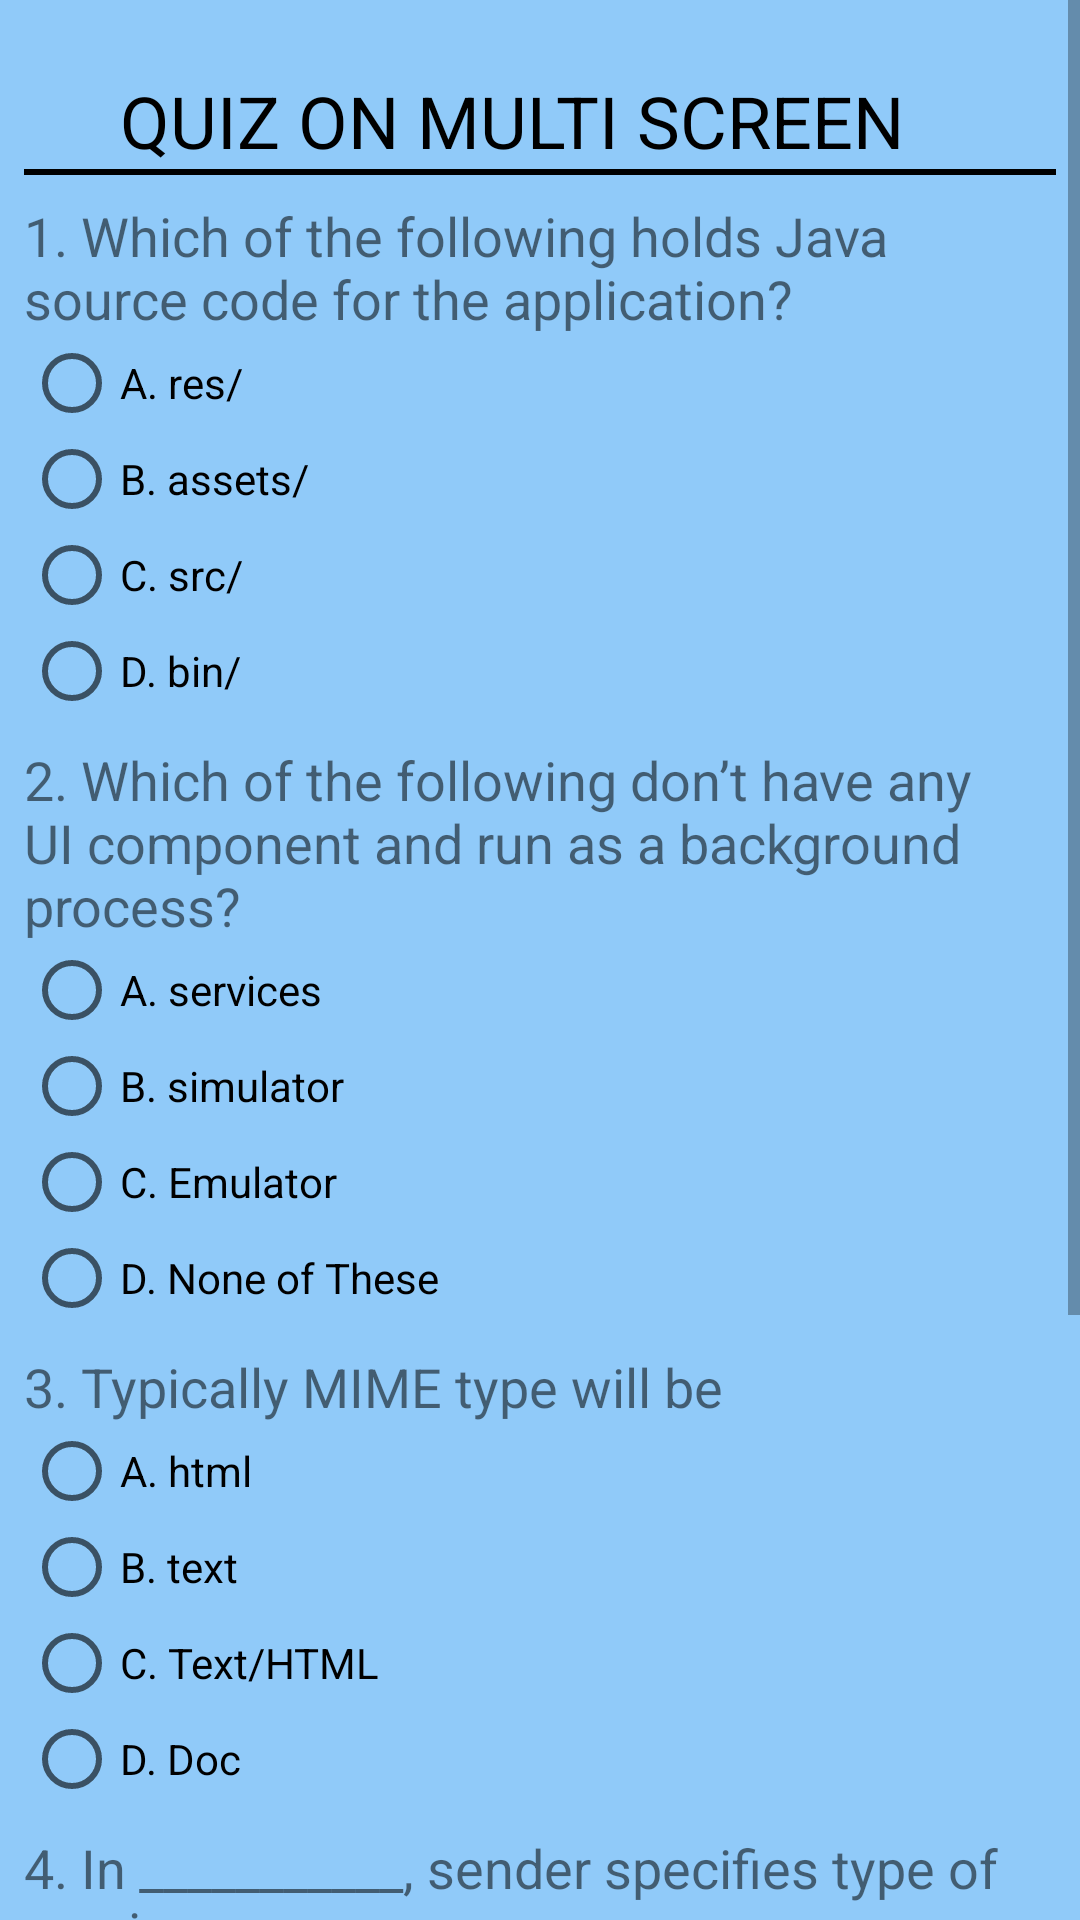

Reconstruct the res/layout file that produces this screen, plus the resources it refers to.
<!-- AndroidManifest.xml: application theme AppTheme -->
<!-- res/layout/activity_multi_screen_app.xml -->
<?xml version="1.0" encoding="utf-8"?>
<ScrollView xmlns:android="http://schemas.android.com/apk/res/android"
    xmlns:app="http://schemas.android.com/apk/res-auto"
    xmlns:tools="http://schemas.android.com/tools"
    android:layout_width="match_parent"
    android:layout_height="match_parent"
    android:background="#90CAF9"
    tools:context=".MultiScreenApp">

    <LinearLayout
        android:id="@+id/multi_screen_quiz_layout"
        android:layout_width="match_parent"
        android:layout_height="match_parent"
        android:orientation="vertical"
        android:paddingBottom="8dp"
        android:paddingLeft="8dp"
        android:paddingRight="8dp"
        android:paddingTop="8dp">

        <TextView
            android:id="@+id/multi_screen_quiz_name"
            android:layout_width="363dp"
            android:layout_height="wrap_content"
            android:paddingLeft="32dp"
            android:paddingRight="32dp"
            android:paddingTop="16dp"
            android:text="@string/multi_screen_app_page"
            android:textColor="@color/colorPrimaryDark"
            android:textSize="24sp" />

        <View
            android:layout_width="match_parent"
            android:layout_height="2dp"
            android:background="@color/colorPrimaryDark" />

        <TextView
            android:id="@+id/multi_screen_question1"
            android:layout_width="wrap_content"
            android:layout_height="wrap_content"
            android:paddingTop="8dp"
            android:text="@string/multi_screen_app_question1"
            android:textSize="18sp" />

        <RadioGroup
            android:layout_width="fill_parent"
            android:layout_height="wrap_content"
            android:orientation="vertical">

            <RadioButton
                android:id="@+id/multi_screen_question1_choice1"
                android:layout_width="wrap_content"
                android:layout_height="wrap_content"
                android:checked="false"
                android:text="@string/multi_screen_app_question1_choice1" />

            <RadioButton
                android:id="@+id/multi_screen_question1_choice2"
                android:layout_width="wrap_content"
                android:layout_height="wrap_content"
                android:checked="false"
                android:text="@string/multi_screen_app_question1_choice2" />

            <RadioButton
                android:id="@+id/multi_screen_question1_choice3"
                android:layout_width="wrap_content"
                android:layout_height="wrap_content"
                android:checked="false"
                android:text="@string/multi_screen_app_question1_choice3" />

            <RadioButton
                android:id="@+id/multi_screen_question1_choice4"
                android:layout_width="wrap_content"
                android:layout_height="wrap_content"
                android:checked="false"
                android:text="@string/multi_screen_app_question1_choice4" />
        </RadioGroup>

        <TextView
            android:id="@+id/multi_screen_question2"
            android:layout_width="wrap_content"
            android:layout_height="wrap_content"
            android:paddingTop="8dp"
            android:text="@string/multi_screen_app_question2"
            android:textSize="18sp" />

        <RadioGroup xmlns:android="http://schemas.android.com/apk/res/android"
            android:layout_width="fill_parent"
            android:layout_height="wrap_content"
            android:orientation="vertical">

            <RadioButton
                android:id="@+id/multi_screen_question2_choice1"
                android:layout_width="wrap_content"
                android:layout_height="wrap_content"
                android:text="@string/multi_screen_app_question2_choice1" />

            <RadioButton
                android:id="@+id/multi_screen_question2_choice2"
                android:layout_width="wrap_content"
                android:layout_height="wrap_content"
                android:text="@string/multi_screen_app_question2_choice2" />

            <RadioButton
                android:id="@+id/multi_screen_question2_choice3"
                android:layout_width="wrap_content"
                android:layout_height="wrap_content"
                android:text="@string/multi_screen_app_question2_choice3" />

            <RadioButton
                android:id="@+id/multi_screen_question2_choice4"
                android:layout_width="wrap_content"
                android:layout_height="wrap_content"
                android:text="@string/multi_screen_app_question2_choice4" />
        </RadioGroup>

        <TextView
            android:id="@+id/multi_screen_question3"
            android:layout_width="wrap_content"
            android:layout_height="wrap_content"
            android:paddingTop="8dp"
            android:text="@string/multi_screen_app_question3"
            android:textSize="18sp" />

        <RadioGroup xmlns:android="http://schemas.android.com/apk/res/android"
            android:layout_width="fill_parent"
            android:layout_height="wrap_content"
            android:orientation="vertical">

            <RadioButton
                android:id="@+id/multi_screen_question3_choice1"
                android:layout_width="wrap_content"
                android:layout_height="wrap_content"
                android:text="@string/multi_screen_app_question3_choice1" />

            <RadioButton
                android:id="@+id/multi_screen_question3_choice2"
                android:layout_width="wrap_content"
                android:layout_height="wrap_content"
                android:text="@string/multi_screen_app_question3_choice2" />

            <RadioButton
                android:id="@+id/multi_screen_question3_choice3"
                android:layout_width="wrap_content"
                android:layout_height="wrap_content"
                android:text="@string/multi_screen_app_question3_choice3" />

            <RadioButton
                android:id="@+id/multi_screen_question3_choice4"
                android:layout_width="wrap_content"
                android:layout_height="wrap_content"
                android:text="@string/multi_screen_app_question3_choice4" />
        </RadioGroup>

        <TextView
            android:id="@+id/multi_screen_question4"
            android:layout_width="wrap_content"
            android:layout_height="wrap_content"
            android:labelFor="@+id/question4_answer"
            android:paddingTop="8dp"
            android:text="@string/multi_screen_app_question4"
            android:textSize="18sp" />

        <EditText
            android:id="@+id/multi_screen_question4_answer"
            android:layout_width="200dp"
            android:layout_height="wrap_content"
            android:inputType="text" />

        <TextView
            android:id="@+id/multi_screen_question5"
            android:layout_width="wrap_content"
            android:layout_height="wrap_content"
            android:paddingTop="8dp"
            android:text="@string/multi_screen_app_question5"
            android:textSize="18sp" />

        <CheckBox
            android:id="@+id/multi_screen_question5_choice1"
            android:layout_width="wrap_content"
            android:layout_height="wrap_content"
            android:text="@string/multi_screen_app_question5_choice1" />

        <CheckBox
            android:id="@+id/multi_screen_question5_choice2"
            android:layout_width="wrap_content"
            android:layout_height="wrap_content"
            android:text="@string/multi_screen_app_question5_choice2" />

        <CheckBox
            android:id="@+id/multi_screen_question5_choice3"
            android:layout_width="wrap_content"
            android:layout_height="wrap_content"
            android:text="@string/multi_screen_app_question5_choice3" />

        <CheckBox
            android:id="@+id/multi_screen_question5_choice4"
            android:layout_width="wrap_content"
            android:layout_height="wrap_content"
            android:text="@string/multi_screen_app_question5_choice4" />

        <Button
            android:id="@+id/multi_screen_submit_answers"
            android:layout_width="wrap_content"
            android:layout_height="wrap_content"
            android:layout_gravity="center"
            android:onClick="submitAnswer"
            android:text="@string/submit_answers" />

    </LinearLayout>

</ScrollView>
<!-- resources referenced by this layout -->
<resources>
  <color name="colorPrimaryDark">#000000</color>
  <string name="multi_screen_app_page">QUIZ ON MULTI SCREEN</string>
  <string name="multi_screen_app_question1">1. Which of the following holds Java source code for the application?</string>
  <string name="multi_screen_app_question1_choice1">A. res/</string>
  <string name="multi_screen_app_question1_choice2">B. assets/</string>
  <string name="multi_screen_app_question1_choice3">C. src/ </string>
  <string name="multi_screen_app_question1_choice4">D. bin/</string>
  <string name="multi_screen_app_question2">2. Which of the following don’t have any UI component and run as a background process?</string>
  <string name="multi_screen_app_question2_choice1">A. services</string>
  <string name="multi_screen_app_question2_choice2">B. simulator</string>
  <string name="multi_screen_app_question2_choice3">C. Emulator</string>
  <string name="multi_screen_app_question2_choice4">D. None of These</string>
  <string name="multi_screen_app_question3">3.  Typically MIME type will be</string>
  <string name="multi_screen_app_question3_choice1">A.  html	</string>
  <string name="multi_screen_app_question3_choice2">B. text</string>
  <string name="multi_screen_app_question3_choice3">C. Text/HTML </string>
  <string name="multi_screen_app_question3_choice4">D. Doc</string>
  <string name="multi_screen_app_question4">4. In ___________, sender specifies type of receiver.</string>
  <string name="multi_screen_app_question5">5. Which of the following are different storage methods available in Android?</string>
  <string name="multi_screen_app_question5_choice1">A. Shared Preferences</string>
  <string name="multi_screen_app_question5_choice2">B. Internal Storage</string>
  <string name="multi_screen_app_question5_choice3">C. External Storage</string>
  <string name="multi_screen_app_question5_choice4">D. SQLite Databases</string>
  <string name="submit_answers">Submit</string>
  <style name="AppTheme" parent="Theme.AppCompat.Light.DarkActionBar">
          
          <item name="colorPrimary">@color/colorPrimary</item>
          <item name="colorPrimaryDark">@color/colorPrimaryDark</item>
          <item name="colorAccent">@color/colorAccent</item>
      </style>
  <color name="colorPrimary">#000000</color>
  <color name="colorAccent">#FF4081</color>
</resources>
